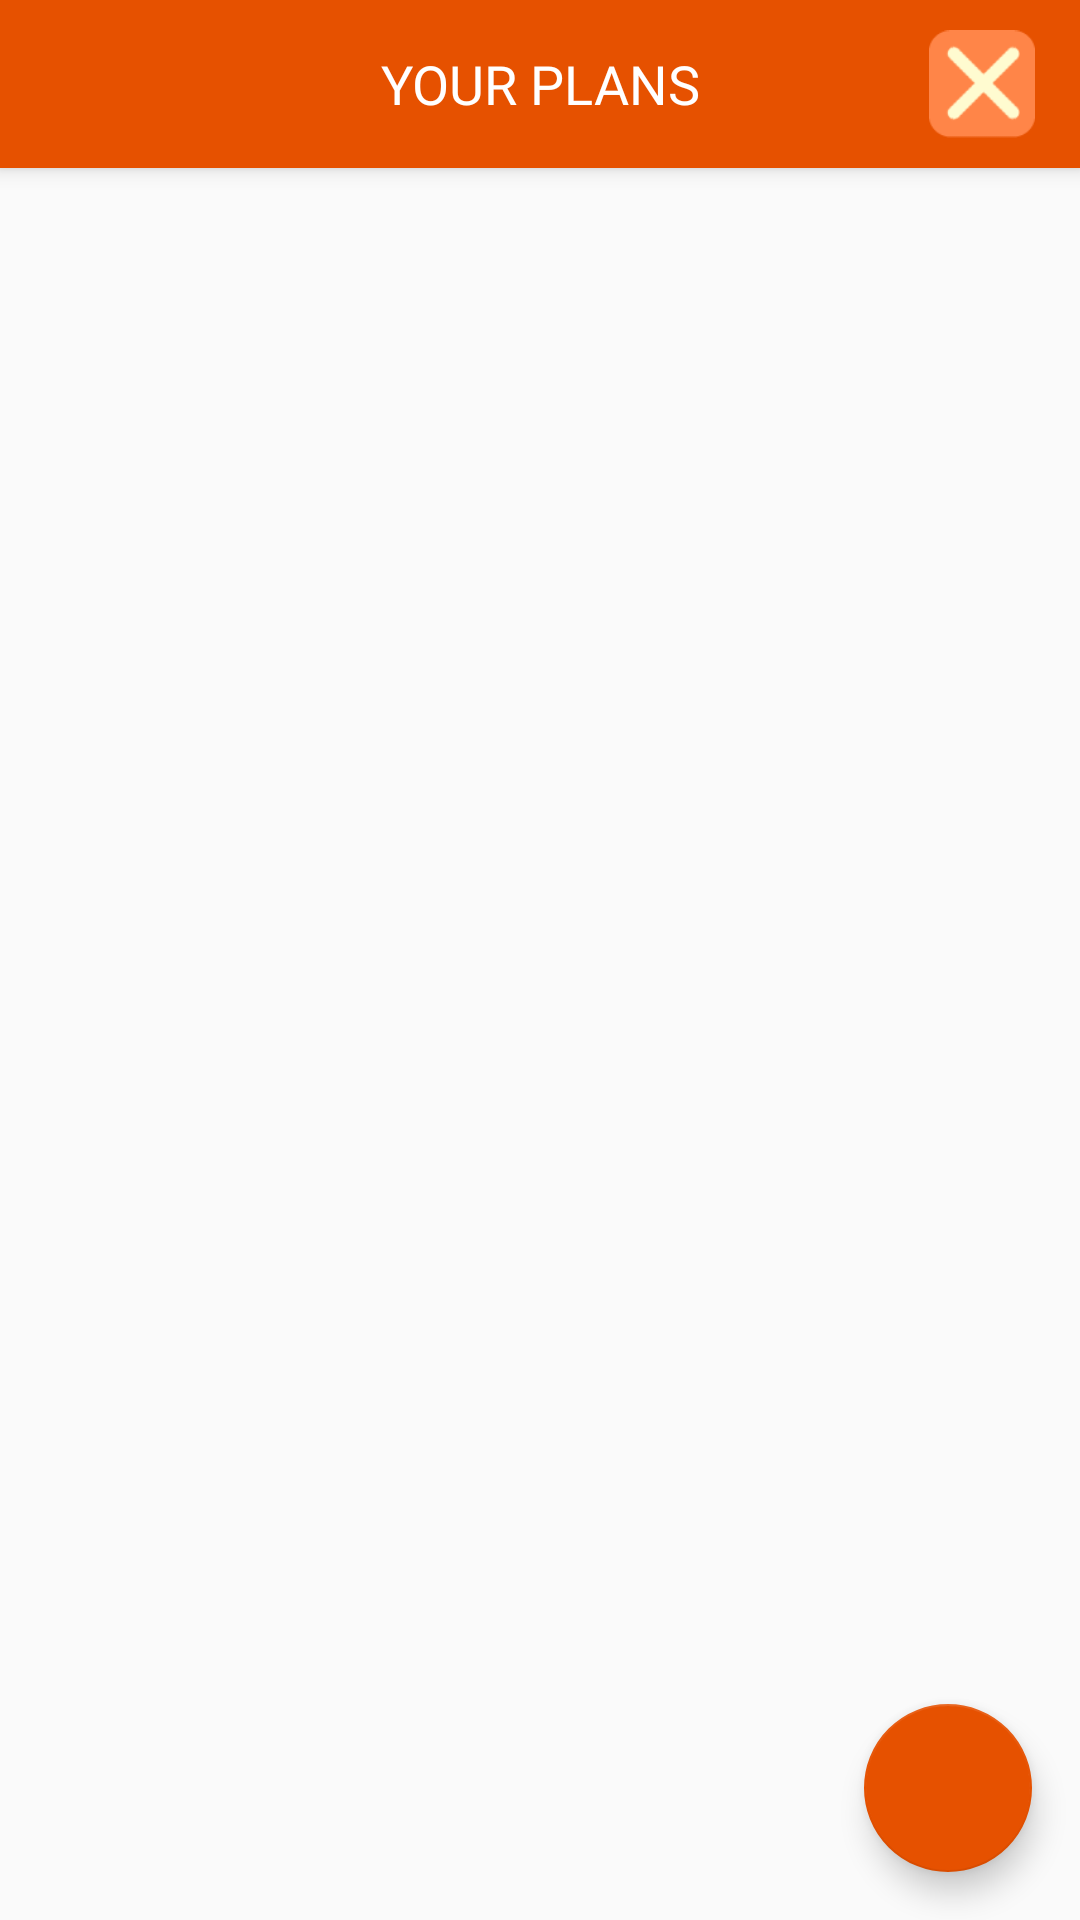

Reconstruct the res/layout file that produces this screen, plus the resources it refers to.
<!-- AndroidManifest.xml: application theme AppTheme -->
<!-- res/layout/activity_your_trips.xml -->
<?xml version="1.0" encoding="utf-8"?>
<android.support.design.widget.CoordinatorLayout xmlns:android="http://schemas.android.com/apk/res/android"
    xmlns:app="http://schemas.android.com/apk/res-auto"
    xmlns:tools="http://schemas.android.com/tools"
    android:layout_width="match_parent"
    android:layout_height="match_parent"
    tools:context="cs465.tripplanner.YourTripsActivity">

    <include
        layout="@layout/toolbar_your_trips"
        android:layout_width="match_parent"
        android:layout_height="wrap_content" />

    <include layout="@layout/content_your_trips" />

    <android.support.design.widget.FloatingActionButton
        android:id="@+id/your_trips_fab"
        android:layout_width="wrap_content"
        android:layout_height="wrap_content"
        android:layout_gravity="bottom|end"
        android:layout_margin="@dimen/fab_margin"
        app:backgroundTint="@color/colorPrimaryDark"
        app:srcCompat="@drawable/ic_add_24dp" />

</android.support.design.widget.CoordinatorLayout>
<!-- res/layout/toolbar_your_trips.xml (included above) -->
<?xml version="1.0" encoding="utf-8"?>
<android.support.design.widget.AppBarLayout xmlns:android="http://schemas.android.com/apk/res/android"
    xmlns:app="http://schemas.android.com/apk/res-auto"
    android:layout_width="match_parent"
    android:layout_height="wrap_content"
    android:theme="@style/AppBarOverlay">

    <android.support.v7.widget.Toolbar
        android:id="@+id/toolbar_your_trips"
        android:layout_width="match_parent"
        android:layout_height="?attr/actionBarSize"
        android:background="@color/colorPrimaryDark"
        android:contentInsetLeft="0dp"
        android:contentInsetRight="0dp"
        android:contentInsetStart="@dimen/toolbar_padding"
        android:contentInsetEnd="@dimen/toolbar_padding"
        app:contentInsetLeft="0dp"
        app:contentInsetRight="0dp"
        app:contentInsetStart="@dimen/toolbar_padding"
        app:contentInsetEnd="@dimen/toolbar_padding"
        app:popupTheme="@style/PopupOverlay">

        <TextView
            style="@style/ToolbarAddTextStyle"
            android:layout_width="wrap_content"
            android:layout_height="wrap_content"
            android:layout_gravity="center"
            android:text="@string/title_activity_your_trips"
            android:textColor="@color/colorTextPrimary" />

        <ImageButton
            android:id="@+id/your_trips_close_button"
            style="@style/ToolbarNavButton"
            android:layout_gravity="end"
            app:srcCompat="@drawable/close" />
    </android.support.v7.widget.Toolbar>
</android.support.design.widget.AppBarLayout>
<!-- res/layout/content_your_trips.xml (included above) -->
<?xml version="1.0" encoding="utf-8"?>
<android.support.v7.widget.RecyclerView xmlns:android="http://schemas.android.com/apk/res/android"
    xmlns:app="http://schemas.android.com/apk/res-auto"
    xmlns:tools="http://schemas.android.com/tools"
    android:id="@+id/your_trip_list"
    android:layout_width="match_parent"
    android:layout_height="match_parent"
    android:paddingEnd="20dp"
    android:paddingStart="20dp"
    android:paddingTop="20dp"
    app:layout_behavior="@string/appbar_scrolling_view_behavior"
    tools:context="cs465.tripplanner.YourTripsActivity"
    tools:listitem="@layout/trip_item_view"
    tools:showIn="@layout/activity_your_trips">

</android.support.v7.widget.RecyclerView>
<!-- res/layout/trip_item_view.xml (included above) -->
<?xml version="1.0" encoding="utf-8"?>
<android.support.v7.widget.CardView xmlns:android="http://schemas.android.com/apk/res/android"
    xmlns:app="http://schemas.android.com/apk/res-auto"
    xmlns:tools="http://schemas.android.com/tools"
    android:layout_width="match_parent"
    android:layout_height="wrap_content"
    android:layout_marginBottom="20dp"
    app:cardBackgroundColor="@color/colorPrimary"
    app:cardCornerRadius="4dp"
    app:cardElevation="3dp">

    <android.support.constraint.ConstraintLayout
        android:layout_width="match_parent"
        android:layout_height="wrap_content">

        <ImageView
            android:id="@+id/trip_image"
            android:layout_width="130dp"
            android:layout_height="130dp"
            android:adjustViewBounds="true"
            android:scaleType="centerCrop"
            app:layout_constraintBottom_toBottomOf="parent"
            app:layout_constraintStart_toStartOf="parent"
            app:layout_constraintTop_toTopOf="parent"
            app:srcCompat="@drawable/trip_paris"
            tools:srcCompat="@drawable/trip_paris" />

        <LinearLayout
            android:layout_width="0dp"
            android:layout_height="0dp"
            android:orientation="vertical"
            android:padding="15dp"
            app:layout_constraintBottom_toBottomOf="parent"
            app:layout_constraintEnd_toEndOf="parent"
            app:layout_constraintStart_toEndOf="@+id/trip_image"
            app:layout_constraintTop_toTopOf="parent">

            <TextView
                android:id="@+id/trip_loc_text"
                android:layout_width="match_parent"
                android:layout_height="wrap_content"
                android:layout_marginBottom="6dp"
                android:fontFamily="@font/roboto_slab_bold"
                android:textColor="@color/colorTextPrimary"
                android:textSize="18sp"
                tools:text="Paris, France" />

            <TextView
                android:id="@+id/trip_budget_text"
                android:layout_width="match_parent"
                android:layout_height="wrap_content"
                android:layout_marginBottom="10dp"
                android:fontFamily="@font/roboto_slab_light"
                android:text="TextView"
                android:textColor="@color/colorTextPrimary"
                android:textSize="16sp"
                tools:text="Budget: $120/day" />

            <TextView
                android:id="@+id/trip_tags_text"
                android:layout_width="match_parent"
                android:layout_height="wrap_content"
                android:fontFamily="@font/roboto_slab"
                android:text="TextView"
                android:textColor="@color/colorTextPrimary"
                tools:text="#romantic #instagram" />
        </LinearLayout>

    </android.support.constraint.ConstraintLayout>
</android.support.v7.widget.CardView>
<!-- resources referenced by this layout -->
<resources>
  <color name="colorPrimary">#ff8548</color>
  <color name="colorPrimaryDark">#e65100</color>
  <color name="colorTextPrimary">#FFFFFF</color>
  <dimen name="fab_margin">16dp</dimen>
  <dimen name="toolbar_padding">5dp</dimen>
  <!-- drawable close: png bitmap (drawable, 17416 bytes) -->
  <!-- drawable trip_paris: jpg bitmap (drawable, 134378 bytes) -->
  <string name="title_activity_your_trips">Your Plans</string>
  <style name="AppBarOverlay" parent="ThemeOverlay.AppCompat.Dark.ActionBar" />
  <style name="PopupOverlay" parent="ThemeOverlay.AppCompat.Light" />
  <style name="ToolbarAddTextStyle" parent="AppTheme.Font">
          <item name="android:textSize">18sp</item>
          <item name="android:textAllCaps">true</item>
          <item name="android:textColor">@color/colorAccent</item>
      </style>
  <style name="ToolbarNavButton">
          <item name="android:layout_width">wrap_content</item>
          <item name="android:layout_height">wrap_content</item>
          <item name="android:adjustViewBounds">true</item>
          <item name="android:background">@android:color/transparent</item>
          <item name="android:padding">10dp</item>
          <item name="android:scaleType">fitCenter</item>
      </style>
  <style name="AppTheme" parent="Theme.AppCompat.Light.NoActionBar">
          
          <item name="colorPrimary">@color/colorPrimary</item>
          <item name="colorPrimaryDark">@color/colorPrimaryDark</item>
          <item name="colorAccent">@color/colorPrimary</item>
      </style>
  <style name="AppTheme.Font">
          <item name="android:fontFamily">@font/roboto_slab</item>
      </style>
  <color name="colorAccent">#fefad2</color>
</resources>
